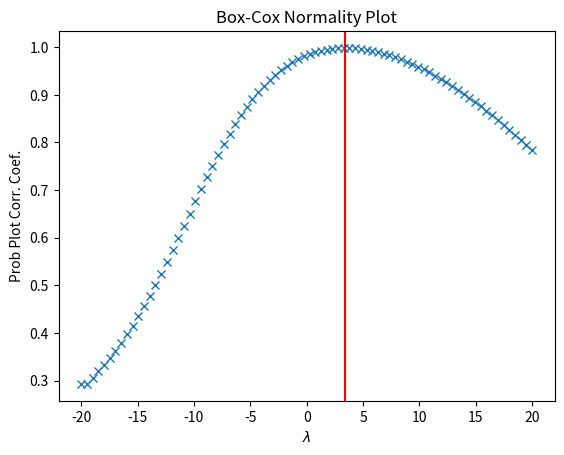

This figure's Python source:
from scipy import stats
import matplotlib.pyplot as plt

# Generate some non-normally distributed data, and create a Box-Cox plot:

x = stats.loggamma.rvs(5, size=500) + 5
fig = plt.figure()
ax = fig.add_subplot(111)
prob = stats.boxcox_normplot(x, -20, 20, plot=ax)

# Determine and plot the optimal ``lmbda`` to transform ``x`` and plot it in
# the same plot:

_, maxlog = stats.boxcox(x)
ax.axvline(maxlog, color='r')

plt.show()
